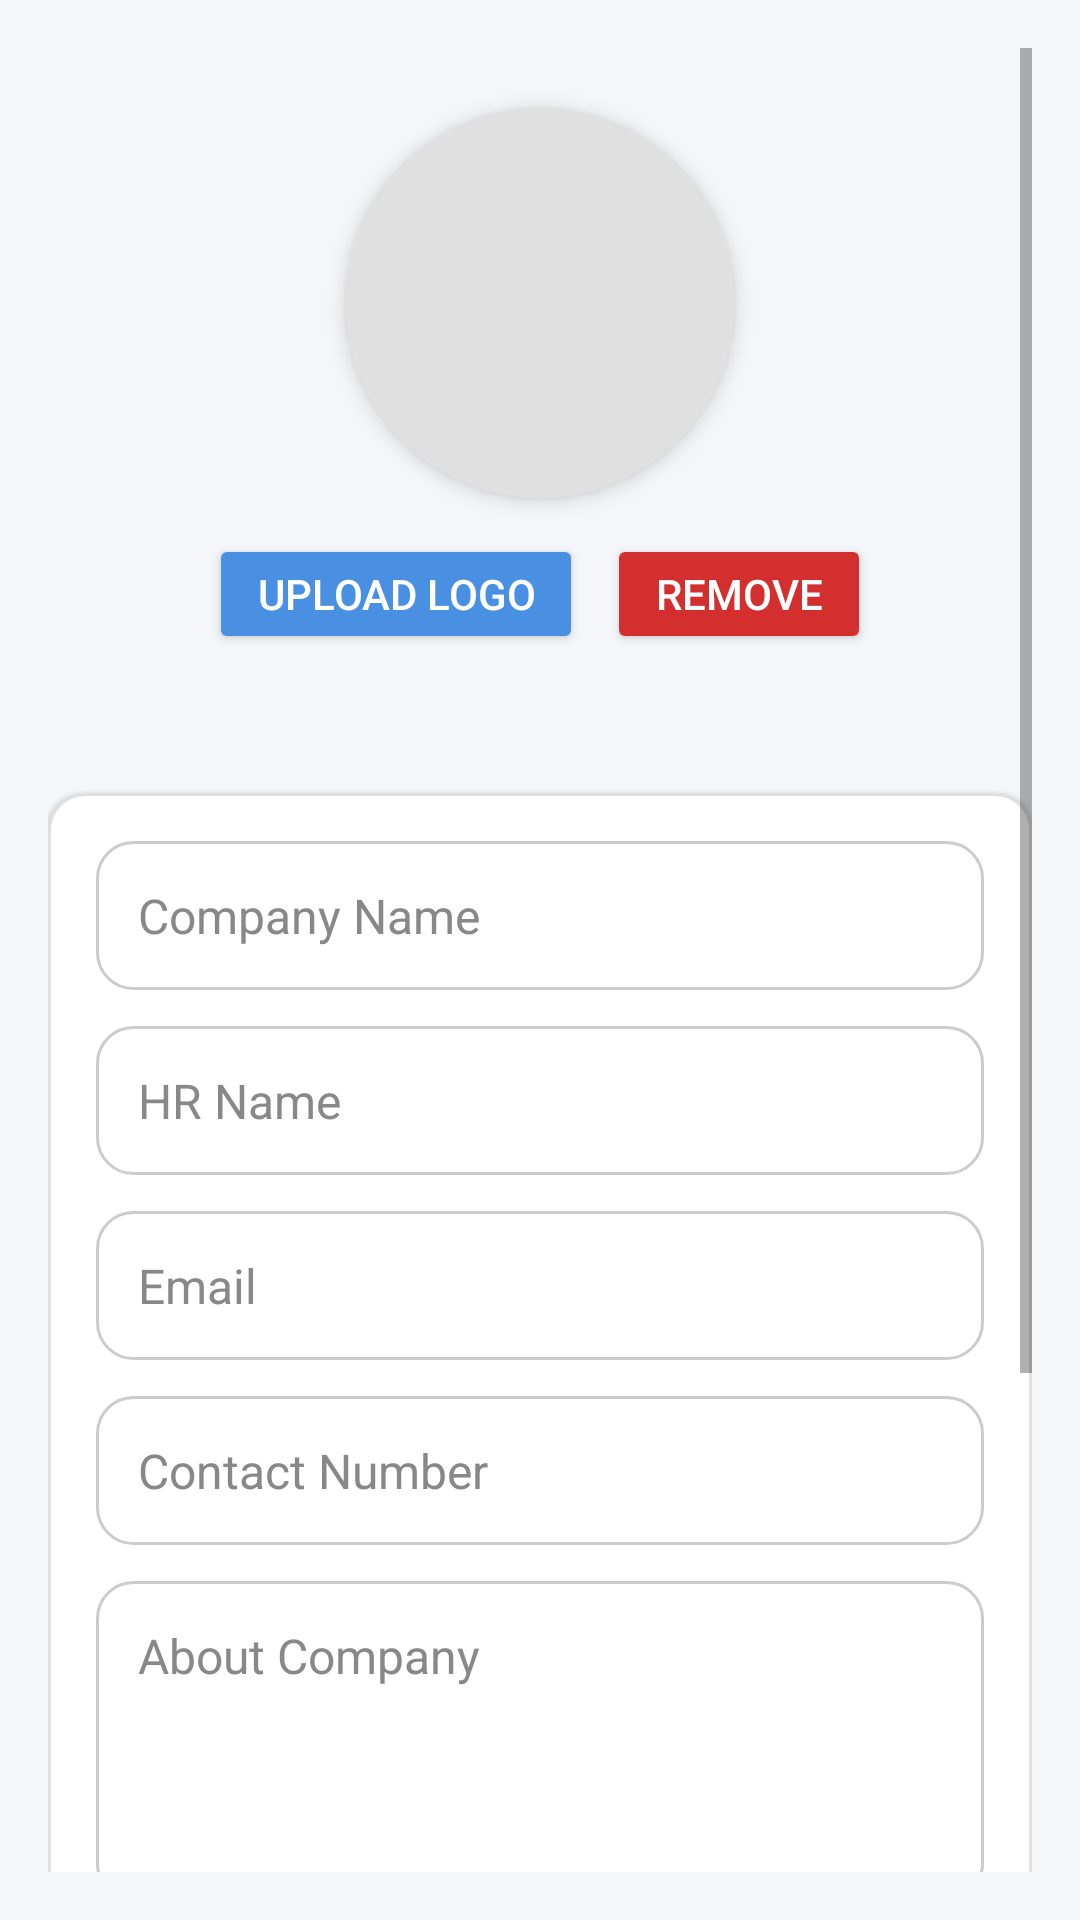

Here is an Android app screen rendered from its layout file. Give the layout XML and the strings, colors and styles it references.
<!-- AndroidManifest.xml: application theme Theme.Connectify -->
<!-- res/layout/fragment_employer_profile.xml -->
<?xml version="1.0" encoding="utf-8"?>
<ScrollView xmlns:android="http://schemas.android.com/apk/res/android"
    android:layout_width="match_parent"
    android:layout_height="match_parent"
    android:background="#F4F6F9"
    android:fillViewport="true"
    android:padding="16dp">

    <LinearLayout
        android:layout_width="match_parent"
        android:layout_height="wrap_content"
        android:orientation="vertical"
        android:gravity="center_horizontal"
        android:paddingBottom="24dp">

        
        <ImageView
            android:id="@+id/imageCompanyLogo"
            android:layout_width="130dp"
            android:layout_height="130dp"
            android:layout_marginTop="20dp"
            android:scaleType="centerCrop"
            android:background="@drawable/circle_background"
            android:clipToOutline="true"
            android:elevation="4dp"
            android:contentDescription="Company Logo" />

        
        <LinearLayout
            android:layout_width="wrap_content"
            android:layout_height="wrap_content"
            android:orientation="horizontal"
            android:layout_marginTop="12dp"
            android:gravity="center">

            <Button
                android:id="@+id/btnUploadLogo"
                android:layout_width="wrap_content"
                android:layout_height="wrap_content"
                android:text="Upload Logo"
                android:textColor="@android:color/white"
                android:textSize="14sp"
                android:backgroundTint="#4A90E2"
                android:minHeight="40dp"
                android:layout_marginEnd="8dp"
                android:paddingHorizontal="16dp" />

            <Button
                android:id="@+id/btnRemoveLogo"
                android:layout_width="wrap_content"
                android:layout_height="wrap_content"
                android:text="Remove"
                android:textColor="@android:color/white"
                android:textSize="14sp"
                android:backgroundTint="#D32F2F"
                android:minHeight="40dp"
                android:paddingHorizontal="16dp" />
        </LinearLayout>

        
        <TextView
            android:id="@+id/tvUploadStatus"
            android:layout_width="wrap_content"
            android:layout_height="wrap_content"
            android:layout_marginTop="6dp"
            android:text=""
            android:textSize="15sp"
            android:textStyle="bold"
            android:textColor="@android:color/holo_blue_dark" />

        
        <LinearLayout
            android:layout_width="match_parent"
            android:layout_height="wrap_content"
            android:orientation="vertical"
            android:layout_marginTop="20dp"
            android:padding="16dp"
            android:background="@drawable/input_container_bg"
            android:elevation="1dp">

            
            <EditText
                android:id="@+id/editCompanyName"
                style="@style/StyledInput"
                android:hint="Company Name" />

            
            <EditText
                android:id="@+id/editHrName"
                style="@style/StyledInput"
                android:hint="HR Name" />

            
            <EditText
                android:id="@+id/editEmail"
                style="@style/StyledInput"
                android:hint="Email"
                android:enabled="false" />

            
            <EditText
                android:id="@+id/editContact"
                style="@style/StyledInput"
                android:hint="Contact Number"
                android:inputType="phone" />

            
            <EditText
                android:id="@+id/editAbout"
                style="@style/StyledInput"
                android:hint="About Company"
                android:minLines="4"
                android:gravity="top"
                android:inputType="textMultiLine" />

            
            <EditText
                android:id="@+id/editAddress"
                style="@style/StyledInput"
                android:hint="Company Address"
                android:inputType="textPostalAddress" />

            
            <EditText
                android:id="@+id/editWebsite"
                style="@style/StyledInput"
                android:hint="Company Website"
                android:inputType="textUri" />
        </LinearLayout>

        
        <Button
            android:id="@+id/btnSaveProfile"
            android:layout_width="match_parent"
            android:layout_height="wrap_content"
            android:text="Save Profile"
            android:textColor="@android:color/white"
            android:textSize="16sp"
            android:backgroundTint="#673AB7"
            android:layout_marginTop="24dp"
            android:minHeight="48dp"
            android:padding="12dp"
            android:textStyle="bold" />
    </LinearLayout>
</ScrollView>
<!-- resources referenced by this layout -->
<resources>
  <!-- drawable circle_background (drawable) -->
  <?xml version="1.0" encoding="utf-8"?>
  <shape xmlns:android="http://schemas.android.com/apk/res/android" android:shape="oval">
      <solid android:color="#E0E0E0"/>
      <size android:width="50dp" android:height="50dp"/>
  </shape>
  <!-- drawable input_container_bg (drawable) -->
  <?xml version="1.0" encoding="utf-8"?>
  <shape xmlns:android="http://schemas.android.com/apk/res/android"
      android:shape="rectangle">
  
      
      <solid android:color="#FFFFFF" />
  
      
      <corners android:radius="12dp" />
  
      
      <stroke
          android:width="1dp"
          android:color="#E0E0E0" />
  </shape>
  <style name="StyledInput">
          <item name="android:layout_width">match_parent</item>
  
          <item name="android:layout_height">wrap_content</item>
          <item name="android:textColor">#000000</item>
          <item name="android:textColorHint">#888888</item>
          <item name="android:background">@drawable/edittext_background</item>
          <item name="android:textSize">16sp</item>
          <item name="android:padding">14dp</item>
          <item name="android:layout_marginBottom">12dp</item>
      </style>
  <style name="Theme.Connectify" parent="Theme.MaterialComponents.DayNight.NoActionBar">
          <item name="colorPrimary">@color/purple_500</item>
          <item name="colorPrimaryVariant">@color/purple_700</item>
          <item name="colorOnPrimary">@android:color/white</item>
          <item name="colorSecondary">@color/teal_200</item>
          <item name="colorOnSecondary">@android:color/black</item>
          <item name="android:windowBackground">@color/white</item>
      </style>
  <!-- drawable edittext_background (drawable) -->
  <shape xmlns:android="http://schemas.android.com/apk/res/android">
      <solid android:color="@android:color/transparent" />
      <stroke android:width="1dp" android:color="#CCCCCC" />
      <corners android:radius="12dp" />
  </shape>
  <color name="purple_500">#6200EE</color>
  <color name="purple_700">#3700B3</color>
  <color name="teal_200">#03DAC5</color>
  <color name="white">#FFFFFF</color>
</resources>
